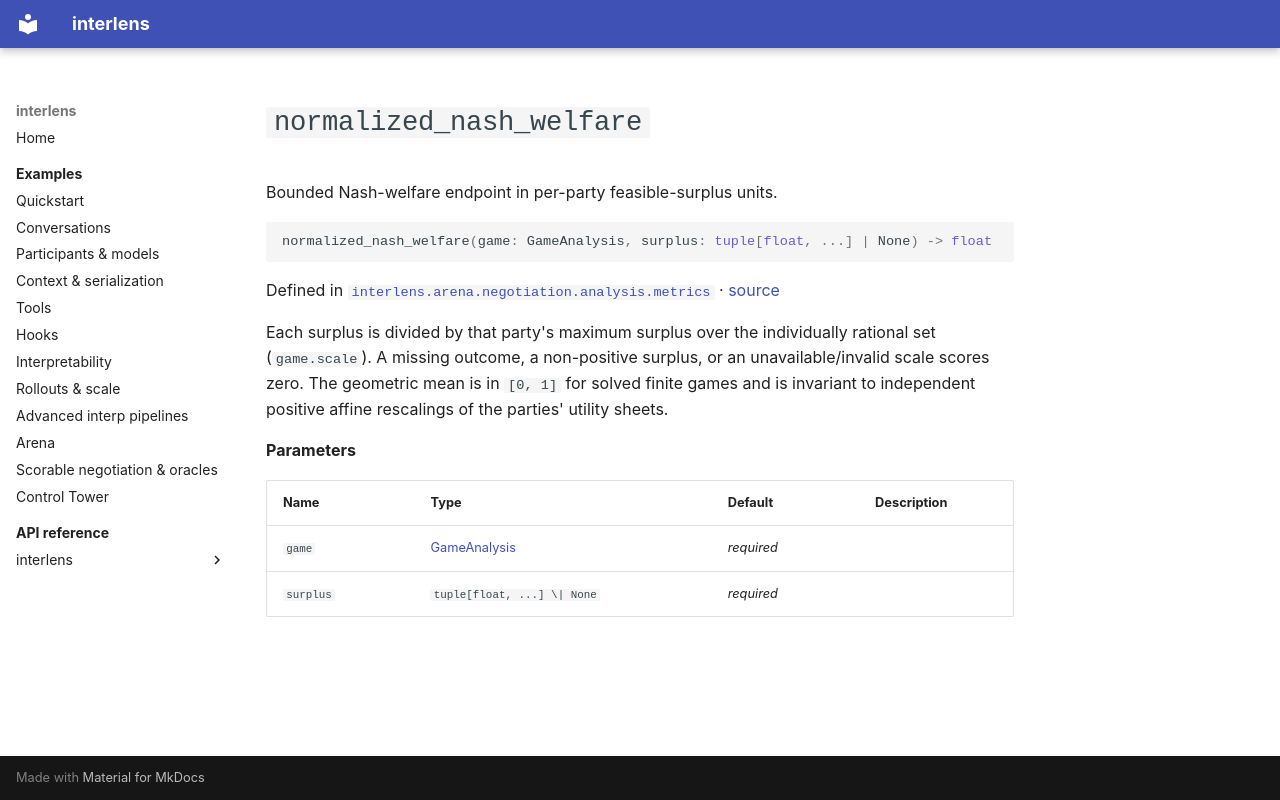

repository: Sid-MB/interlens · page: reference/interlens/arena/negotiation/analysis/metrics/normalized_nash_welfare/index.html · generator: mkdocs

# `normalized_nash_welfare`

Bounded Nash-welfare endpoint in per-party feasible-surplus units.

```python
normalized_nash_welfare(game: GameAnalysis, surplus: tuple[float, ...] | None) -> float
```

Defined in [`interlens.arena.negotiation.analysis.metrics`](index.md) · [source](https://github.com/Sid-MB/interlens/blob/main/src/interlens/arena/negotiation/analysis/metrics.py#L46-L60)

Each surplus is divided by that party's maximum surplus over the individually rational set
(`game.scale`).  A missing outcome, a non-positive surplus, or an unavailable/invalid scale scores zero.
The geometric mean is in `[0, 1]` for solved finite games and is invariant to independent positive affine
rescalings of the parties' utility sheets.

**Parameters**

| Name | Type | Default | Description |
|---|---|---|---|
| `game` | [GameAnalysis](../game_analysis/GameAnalysis.md) | *required* |  |
| `surplus` | `tuple[float, ...] \| None` | *required* |  |
